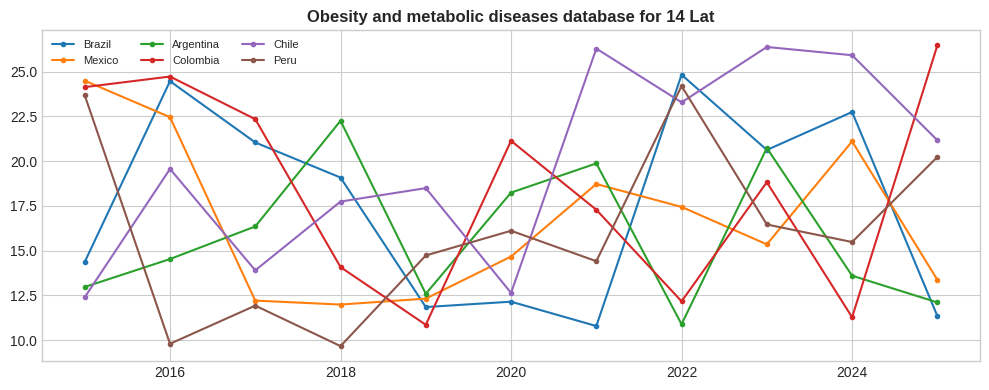

Reproduce this figure in Python.
!pip install pandas matplotlib seaborn numpy -q
import pandas as pd,matplotlib.pyplot as plt,seaborn as sns,numpy as np
plt.style.use("seaborn-v0_8-whitegrid")
print("Ready")

# Full data: https://github.com/juanmoisesd/obesity-metabolic-diseases-latin-america-2000-2024
np.random.seed(42)
cc=["Brazil","Mexico","Argentina","Colombia","Chile","Peru"]
rows=[{"country":c,"year":y,"value":round(np.random.uniform(8,25)+i*0.3,2)} for c in cc for i,y in enumerate(range(2015,2026))]
df=pd.DataFrame(rows)
df.head()

fig,ax=plt.subplots(figsize=(10,4))
for c in cc:
    s=df[df.country==c]
    ax.plot(s.year,s.value,marker="o",ms=3,label=c)
ax.set_title("Obesity and metabolic diseases database for 14 Lat",fontweight="bold")
ax.legend(fontsize=8,ncol=3)
plt.tight_layout()
plt.savefig("example_plot.png",dpi=150,bbox_inches="tight")
plt.show()
